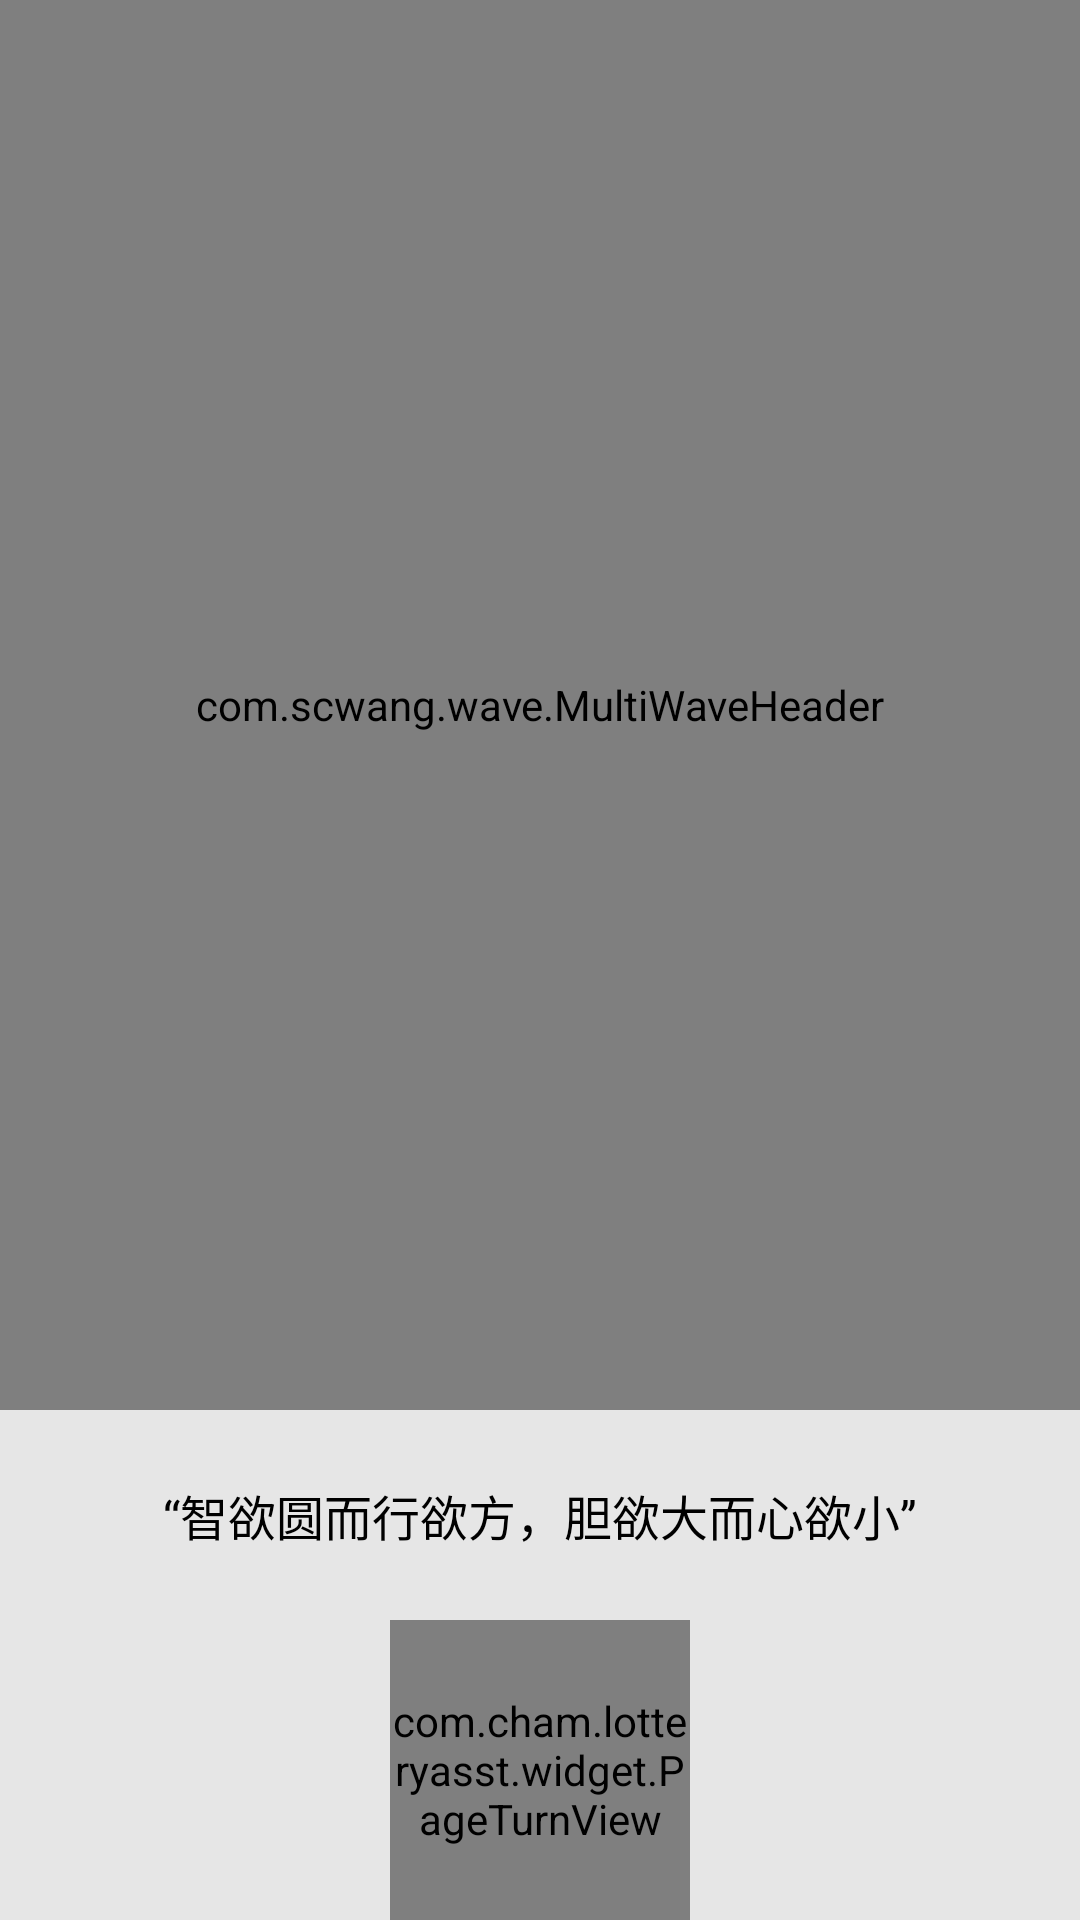

Layout XML and referenced resources for this Android screen:
<!-- AndroidManifest.xml: application theme AppTheme -->
<!-- res/layout/activity_splash.xml -->
<?xml version="1.0" encoding="utf-8"?>
<androidx.constraintlayout.widget.ConstraintLayout
        xmlns:android="http://schemas.android.com/apk/res/android"
        xmlns:app="http://schemas.android.com/apk/res-auto"
        android:id="@+id/content"
        android:layout_width="match_parent"
        android:layout_height="match_parent"
        android:background="@color/colorB9">


    <com.scwang.wave.MultiWaveHeader
            android:id="@+id/waveHeader"
            android:layout_width="match_parent"
            android:layout_height="0dp"
            app:layout_constraintTop_toTopOf="parent"
            app:layout_constraintStart_toStartOf="parent"
            app:layout_constraintEnd_toEndOf="parent"
            app:layout_constraintBottom_toTopOf="@+id/Tv_Content"
            app:mwhStartColor="@color/colorP5"
            app:mwhCloseColor="@color/colorAccent"
            app:mwhColorAlpha="0.3"
            app:mwhWaves="
            70,25,1.4,1.4,-26
            100,5,1.4,1.2,15
            420,0,1.15,1,-10
            520,10,1.7,1.5,20
            220,0,1,1,-15"/>


    <androidx.appcompat.widget.AppCompatTextView
            android:id="@+id/Tv_Content"
            android:layout_width="match_parent"
            android:layout_height="70dp"
            app:layout_constraintBottom_toBottomOf="parent"
            app:layout_constraintStart_toStartOf="parent"
            app:layout_constraintEnd_toEndOf="parent"
            android:text="“智欲圆而行欲方，胆欲大而心欲小”"
            android:textColor="@android:color/black"
            android:gravity="center"
            android:layout_marginBottom="100dp"
            android:textSize="16sp"
           />


    <androidx.appcompat.widget.AppCompatTextView
            android:id="@+id/Tv_en"
            android:layout_width="wrap_content"
            android:layout_height="wrap_content"
            android:textColor="@color/colorP4"
            app:layout_constraintEnd_toEndOf="parent"
            app:layout_constraintStart_toStartOf="parent"
            app:layout_constraintTop_toTopOf="parent"
            android:layout_marginTop="250dp"
            android:textSize="18sp"

            android:paddingStart="80dp"
            android:paddingEnd="80dp"
    />

    <androidx.appcompat.widget.AppCompatTextView
            android:id="@+id/Tv_zh"
            android:layout_width="wrap_content"
            android:layout_height="wrap_content"
            android:textColor="@color/colorP4"
            app:layout_constraintEnd_toEndOf="parent"
            app:layout_constraintStart_toStartOf="parent"
            app:layout_constraintTop_toBottomOf="@id/Tv_en"
            android:layout_marginTop="10dp"
            android:textSize="16sp"
            android:paddingStart="50dp"
            android:paddingEnd="50dp"
    />



    <View
            android:id="@+id/view_puppet"
            android:background="@color/colorP10"
            android:layout_width="match_parent"
            android:layout_height="match_parent"
            android:visibility="invisible"
            app:layout_constraintEnd_toEndOf="parent"
            app:layout_constraintBottom_toBottomOf="parent"
            app:layout_constraintTop_toTopOf="parent"
            app:layout_constraintStart_toStartOf="parent"/>


    <com.cham.lotteryasst.widget.PageTurnView
            android:id="@+id/pageTurnView"
               android:layout_width="100dp"
               android:layout_height="100dp"
               app:layout_constraintTop_toBottomOf="@+id/Tv_Content"
               app:layout_constraintBottom_toBottomOf="parent"
               app:layout_constraintStart_toStartOf="parent"
               app:layout_constraintEnd_toEndOf="parent"
               />






</androidx.constraintlayout.widget.ConstraintLayout>
<!-- resources referenced by this layout -->
<resources>
  <color name="colorAccent">#D81B60</color>
  <color name="colorB9">#E6E6E6</color>
  <color name="colorP10">#BE8BDC</color>
  <color name="colorP4">#A0C0FF</color>
  <color name="colorP5">#FFA0A0</color>
  <style name="AppTheme" parent="Theme.AppCompat.Light.NoActionBar">
          
          <item name="colorPrimary">@color/colorP6</item>
          <item name="colorPrimaryDark">@color/colorP6</item>
          <item name="colorAccent">@color/colorAccent</item>
  
      </style>
  <color name="colorP6">#B0C9E5</color>
</resources>
